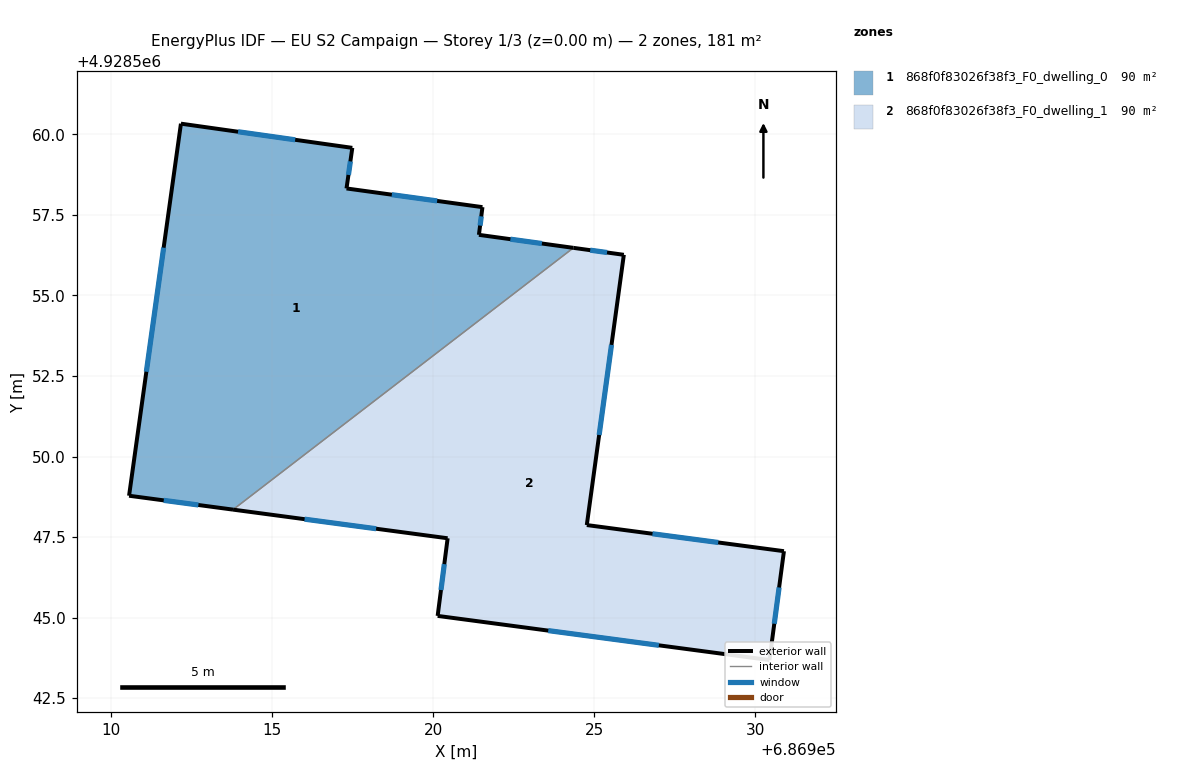
=== STOREY PLAN SPEC (per zone: floor XY polygon, exterior-wall plan segments, windows/doors) ===
zone 1: 868f0f83026f38f3_F0_dwelling_0  (90.5 m²)
  floor: (686921.53, 4928557.74) (686921.42, 4928556.88) (686924.35, 4928556.48) (686913.78, 4928548.35) (686910.56, 4928548.78) (686912.17, 4928560.33) (686917.49, 4928559.58) (686917.31, 4928558.32)
  exterior wall: (686921.42, 4928556.88) – (686921.53, 4928557.74)  [0.9 m]
    window: (686921.45, 4928557.17) – (686921.49, 4928557.45)  [0.3 m²]
  exterior wall: (686924.35, 4928556.48) – (686921.42, 4928556.88)  [3.0 m]
    window: (686923.37, 4928556.61) – (686922.39, 4928556.75)  [1.0 m²]
  exterior wall: (686910.56, 4928548.78) – (686913.78, 4928548.35)  [3.3 m]
    window: (686911.63, 4928548.64) – (686912.71, 4928548.49)  [1.1 m²]
  exterior wall: (686912.17, 4928560.33) – (686910.56, 4928548.78)  [11.7 m]
    window: (686911.63, 4928556.48) – (686911.09, 4928552.63)  [3.9 m²]
  exterior wall: (686917.49, 4928559.58) – (686912.17, 4928560.33)  [5.4 m]
    window: (686915.71, 4928559.83) – (686913.94, 4928560.08)  [1.8 m²]
  exterior wall: (686917.31, 4928558.32) – (686917.49, 4928559.58)  [1.3 m]
    window: (686917.37, 4928558.74) – (686917.43, 4928559.16)  [0.4 m²]
  exterior wall: (686921.53, 4928557.74) – (686917.31, 4928558.32)  [4.3 m]
    window: (686920.12, 4928557.93) – (686918.71, 4928558.13)  [1.4 m²]
  interior walls: 1
zone 2: 868f0f83026f38f3_F0_dwelling_1  (90.5 m²)
  floor: (686925.92, 4928556.26) (686924.77, 4928547.87) (686930.89, 4928547.06) (686930.44, 4928543.68) (686920.14, 4928545.05) (686920.44, 4928547.46) (686913.78, 4928548.35) (686924.35, 4928556.48)
  exterior wall: (686920.14, 4928545.05) – (686930.44, 4928543.68)  [10.4 m]
    window: (686923.57, 4928544.60) – (686927.00, 4928544.14)  [3.5 m²]
  exterior wall: (686920.44, 4928547.46) – (686920.14, 4928545.05)  [2.4 m]
    window: (686920.34, 4928546.66) – (686920.24, 4928545.86)  [0.8 m²]
  exterior wall: (686913.78, 4928548.35) – (686920.44, 4928547.46)  [6.7 m]
    window: (686916.00, 4928548.05) – (686918.22, 4928547.76)  [2.2 m²]
  exterior wall: (686925.92, 4928556.26) – (686924.35, 4928556.48)  [1.6 m]
    window: (686925.39, 4928556.33) – (686924.87, 4928556.41)  [0.5 m²]
  exterior wall: (686924.77, 4928547.87) – (686925.92, 4928556.26)  [8.5 m]
    window: (686925.15, 4928550.67) – (686925.53, 4928553.47)  [2.8 m²]
  exterior wall: (686930.89, 4928547.06) – (686924.77, 4928547.87)  [6.2 m]
    window: (686928.85, 4928547.33) – (686926.80, 4928547.60)  [2.1 m²]
  exterior wall: (686930.44, 4928543.68) – (686930.89, 4928547.06)  [3.4 m]
    window: (686930.58, 4928544.81) – (686930.74, 4928545.93)  [1.1 m²]
  interior walls: 1

=== DERIVED (storey summary) ===
Building: EU S2 Campaign
Storey: 1 of 3  (floor level z = 0.00 m)
Storey gross floor area: 181.0 m²
Zones on this storey: 2
  - 868f0f83026f38f3_F0_dwelling_0: floor 90.5 m²; exterior wall 29.7 m (89.0 m²); 7 window(s) 9.9 m²; WWR 11.1%
  - 868f0f83026f38f3_F0_dwelling_1: floor 90.5 m²; exterior wall 39.2 m (117.5 m²); 7 window(s) 13.1 m²; WWR 11.1%
Zone adjacency (shared interzone walls):
  - 868f0f83026f38f3_F0_dwelling_0 ↔ 868f0f83026f38f3_F0_dwelling_1